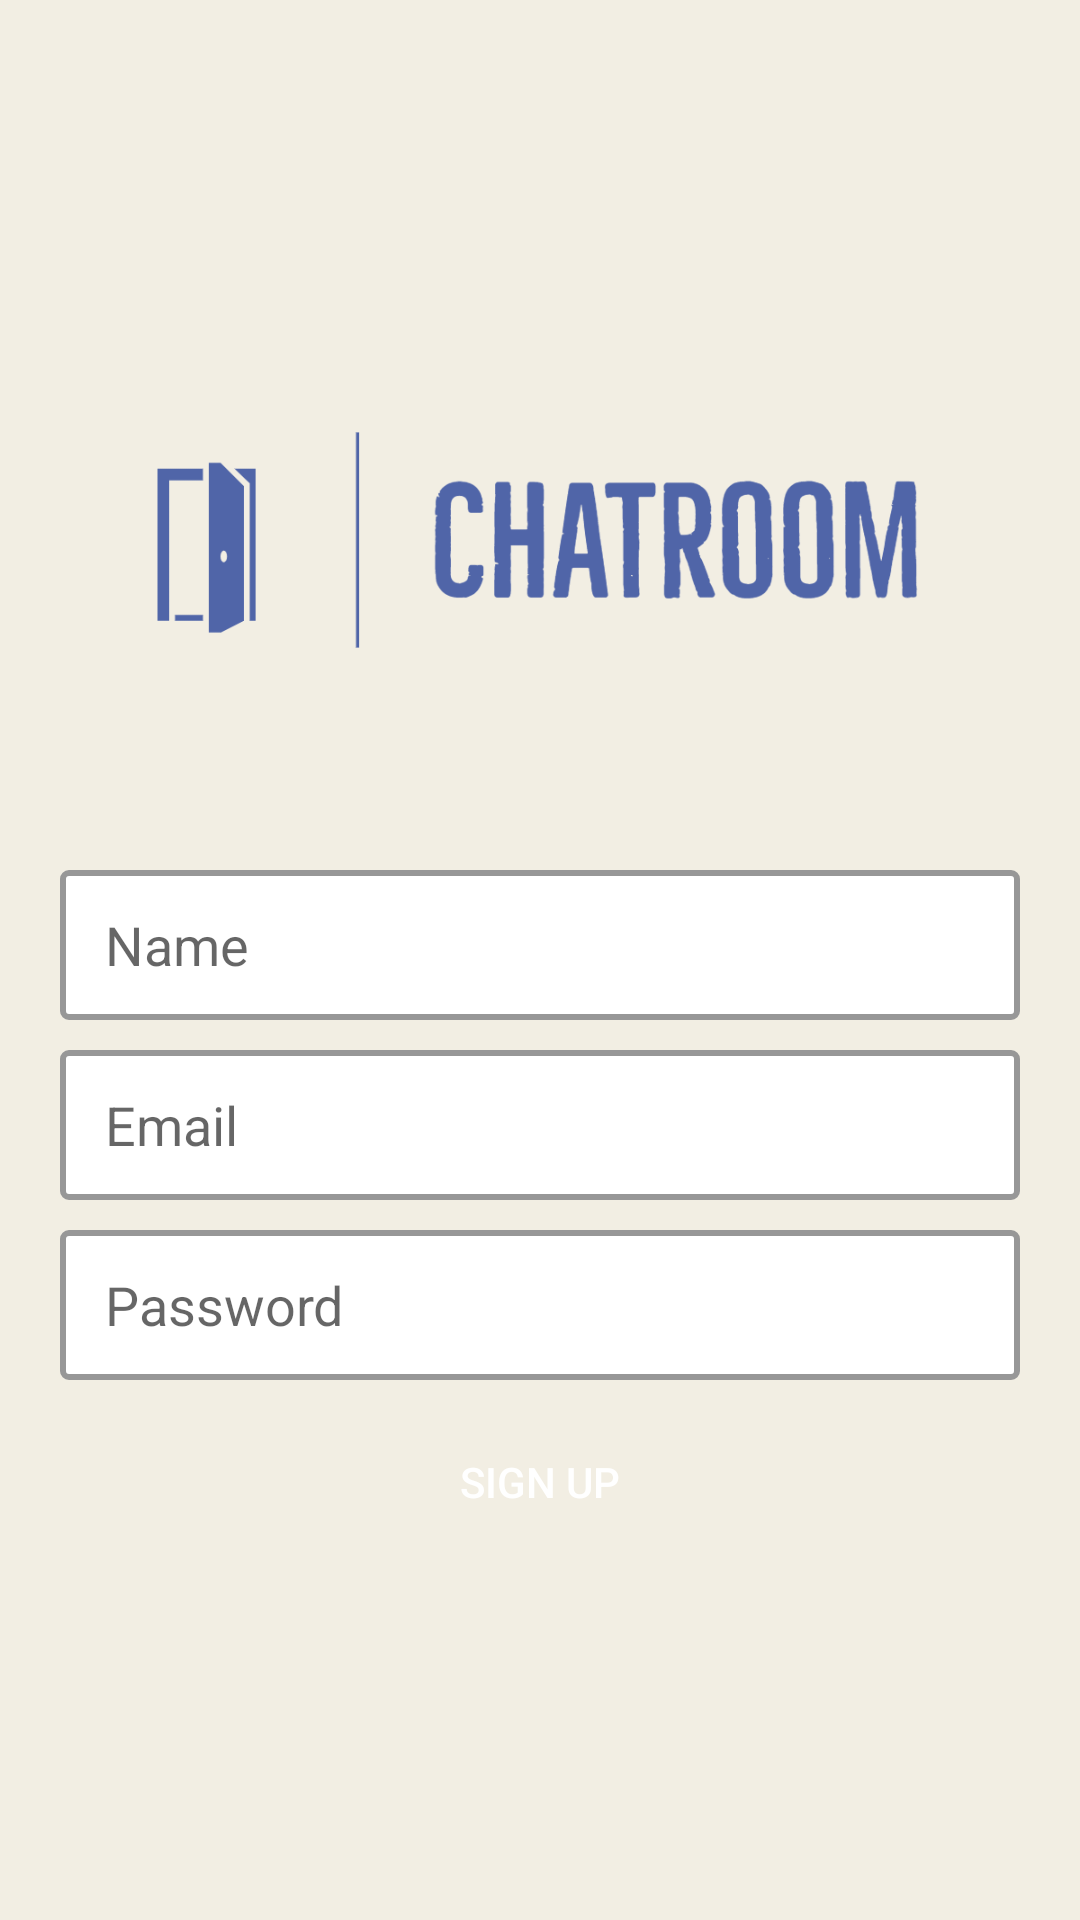

Produce the Android XML layout that renders to this screen, including the resource entries it uses.
<!-- AndroidManifest.xml: application theme Theme.ChatRoom -->
<!-- res/layout/fragment_sign_up.xml -->
<?xml version="1.0" encoding="utf-8"?>
<androidx.constraintlayout.widget.ConstraintLayout xmlns:android="http://schemas.android.com/apk/res/android"
    xmlns:app="http://schemas.android.com/apk/res-auto"
    xmlns:tools="http://schemas.android.com/tools"
    android:layout_width="match_parent"
    android:layout_height="match_parent"
    android:background="@color/smoky">

    <ImageView
        android:id="@+id/signUpScreenAppLogoImageView"
        android:layout_width="0dp"
        android:layout_height="200dp"
        android:layout_marginTop="80dp"
        android:contentDescription="chatRoom"
        android:scaleType="centerCrop"
        android:src="@drawable/chatroom_logos_transparent"
        app:layout_constraintEnd_toEndOf="parent"
        app:layout_constraintStart_toStartOf="parent"
        app:layout_constraintTop_toTopOf="parent"  />

    <EditText
        android:id="@+id/signUpScreenNameEditText"
        android:layout_width="match_parent"
        android:layout_height="50dp"
        android:layout_marginStart="20dp"
        android:layout_marginTop="10dp"
        android:layout_marginEnd="20dp"
        android:autofillHints="emailAddress"
        android:background="@drawable/edit_text_background"
        android:hint="@string/name"
        android:inputType="textEmailAddress"
        android:paddingStart="15dp"
        android:paddingEnd="15dp"
        app:layout_constraintStart_toStartOf="parent"
        app:layout_constraintTop_toBottomOf="@+id/signUpScreenAppLogoImageView" />

    <EditText
        android:id="@+id/signUpScreenEmailEditText"
        android:layout_width="match_parent"
        android:layout_height="50dp"
        android:layout_marginStart="20dp"
        android:layout_marginTop="10dp"
        android:layout_marginEnd="20dp"
        android:autofillHints="emailAddress"
        android:background="@drawable/edit_text_background"
        android:hint="@string/email"
        android:inputType="textEmailAddress"
        android:paddingStart="15dp"
        android:paddingEnd="15dp"
        app:layout_constraintStart_toStartOf="parent"
        app:layout_constraintTop_toBottomOf="@+id/signUpScreenNameEditText" />

    <EditText
        android:id="@+id/signUpScreenPasswordEditText"
        android:layout_width="match_parent"
        android:layout_height="50dp"
        android:layout_marginStart="20dp"
        android:layout_marginTop="10dp"
        android:layout_marginEnd="20dp"
        android:autofillHints="password"
        android:background="@drawable/edit_text_background"
        android:hint="@string/password"
        android:inputType="textPassword"
        android:paddingStart="15dp"
        android:paddingEnd="15dp"
        app:layout_constraintStart_toStartOf="parent"
        app:layout_constraintTop_toBottomOf="@+id/signUpScreenEmailEditText" />

    <Button
        android:id="@+id/signUpScreenSignUpButton"
        android:layout_width="0dp"
        android:layout_height="wrap_content"
        android:layout_marginStart="20dp"
        android:layout_marginTop="10dp"
        android:layout_marginEnd="20dp"
        android:textColor="@color/white"
        android:background="@drawable/log_in_button_background"
        android:text="@string/sign_up"
        app:layout_constraintEnd_toEndOf="parent"
        app:layout_constraintStart_toStartOf="parent"
        app:layout_constraintTop_toBottomOf="@+id/signUpScreenPasswordEditText"/>

</androidx.constraintlayout.widget.ConstraintLayout>
<!-- resources referenced by this layout -->
<resources>
  <color name="smoky">#f2eee3</color>
  <color name="white">#FFFFFFFF</color>
  <!-- drawable chatroom_logos_transparent: png bitmap (drawable, 70199 bytes) -->
  <!-- drawable edit_text_background (drawable) -->
  <?xml version="1.0" encoding="utf-8"?>
  <shape xmlns:android="http://schemas.android.com/apk/res/android">
      <corners android:radius="2dp"/>
      <solid android:color="@color/white" android:width="2dp"/>
      <stroke android:color="@color/grey" android:width="2dp"/>
  </shape>
  <string name="email">Email</string>
  <string name="name">Name</string>
  <string name="password">Password</string>
  <string name="sign_up">Sign up</string>
  <style name="Theme.ChatRoom" parent="Base.Theme.ChatRoom" />
  <color name="grey">#979797</color>
  <style name="Base.Theme.ChatRoom" parent="Theme.AppCompat.Light">
          
          
      </style>
</resources>
